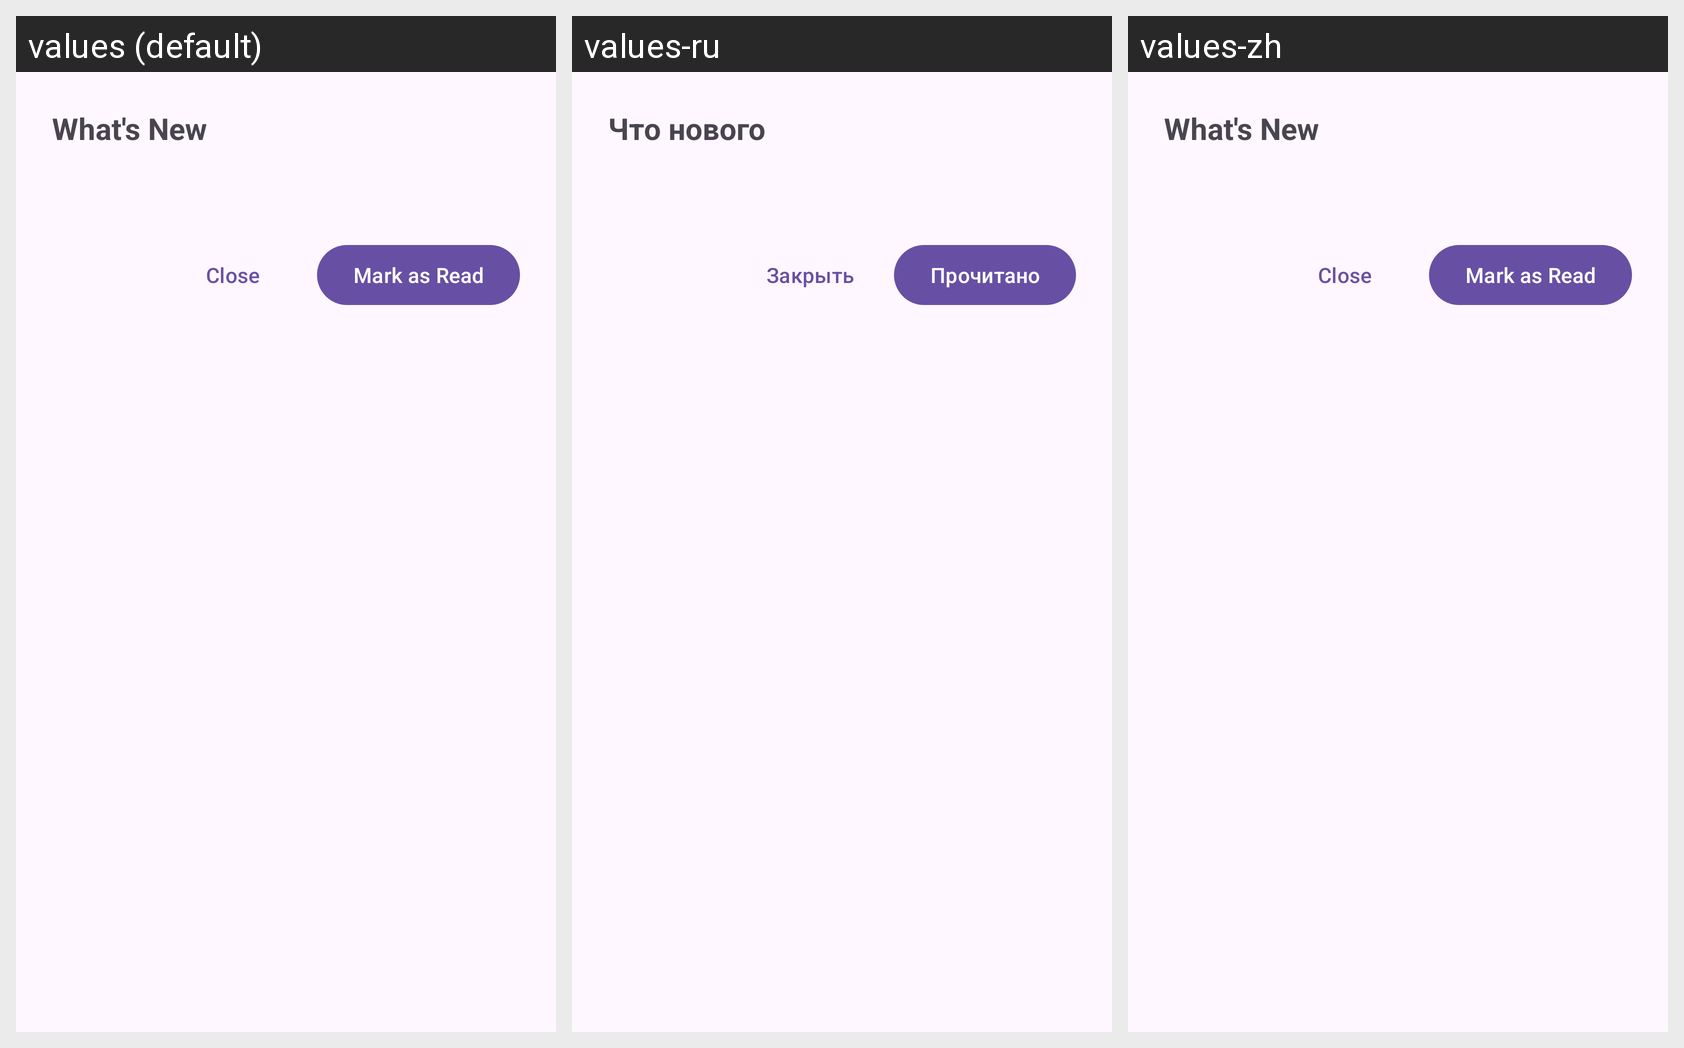

This grid shows one Android layout under several languages. Give, for every string resource on the screen, its name, the default text and each shown locale's text.
Android screen res/layout/dialog_whats_new.xml rendered under 3 locales, left to right: values (default), values-ru, values-zh. Device: Nexus 5 (rendered at 1080×1920; each locale shown at half size, 540×960, under a caption strip naming it); theme Theme.MsgClientAndroid.
Strings drawn on this screen, with the default value and each locale's value (text and hints the layout hard-codes, and strings that could not be matched under every locale, appear in the picture but are not listed):

whats_new
  values: What's New
  values-ru: Что нового
  values-zh: What's New  [not translated; the default value is used]

close
  values: Close
  values-ru: Закрыть
  values-zh: Close  [not translated; the default value is used]

mark_as_read
  values: Mark as Read
  values-ru: Прочитано
  values-zh: Mark as Read  [not translated; the default value is used]
